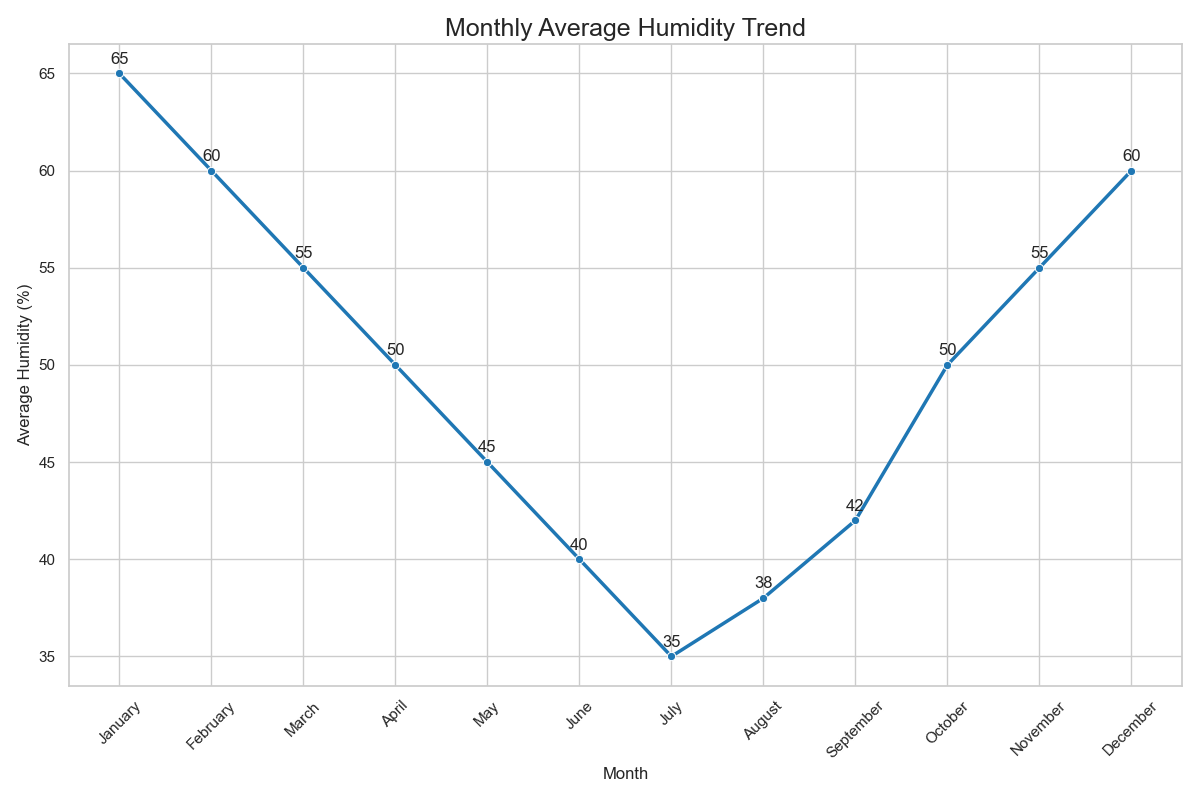

Data behind this chart, as committed beside it:
Month, Average_Humidity
January, 65
February, 60
March, 55
April, 50
May, 45
June, 40
July, 35
August, 38
September, 42
October, 50
November, 55
December, 60
